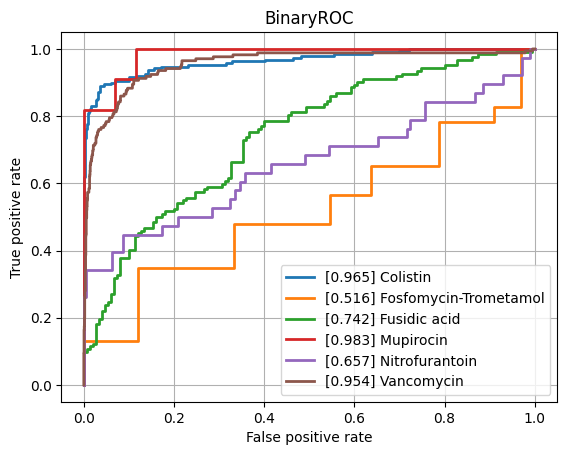

Values plotted in this chart, from the file beside it:
class, ROCAUC, n_positives, n_negatives
Amikacin, 0.7731, 132, 786
Amoxicillin-Clavulanic acid, 0.8079, 1492, 1142
Ampicillin, 0.8748, 2807, 646
Ampicillin-Amoxicillin, 0.8256, 1260, 36
Cefazolin, 0.835, 113, 70
Cefepime, 0.8131, 976, 1787
Cefpodoxime, 0.78, 40, 30
Ceftazidime, 0.8332, 1377, 2022
Ceftriaxone, 0.8033, 1202, 1749
Cefuroxime, 0.8885, 922, 128
Ciprofloxacin, 0.8147, 2565, 3505
Clindamycin, 0.8499, 1300, 500
Colistin, 0.965, 189, 444
Cotrimoxazole, 0.827, 3220, 3716
Ertapenem, 0.7736, 36, 831
Erythromycin, 0.8372, 1162, 351
Fosfomycin, 0.7844, 396, 753
Fosfomycin-Trometamol, 0.5165, 23, 33
Fusidic acid, 0.7419, 122, 150
Gentamicin, 0.9105, 3235, 1782
Imipenem, 0.9451, 2892, 3184
Levofloxacin, 0.8344, 611, 661
Meropenem, 0.8674, 807, 3266
Mupirocin, 0.9831, 11, 43
Nitrofurantoin, 0.6574, 38, 173
Norfloxacin, 0.8236, 27, 80
Oxacillin, 0.8582, 425, 274
Penicillin, 0.7953, 453, 40
Piperacillin-Tazobactam, 0.8067, 2117, 2626
Rifampicin, 0.7502, 57, 781
Teicoplanin, 0.7828, 7, 123
Tetracycline, 0.7776, 318, 472
Tobramycin, 0.8009, 165, 517
Vancomycin, 0.9543, 171, 2041
micro, 0.8828, , 
macro, 0.8204, , 
